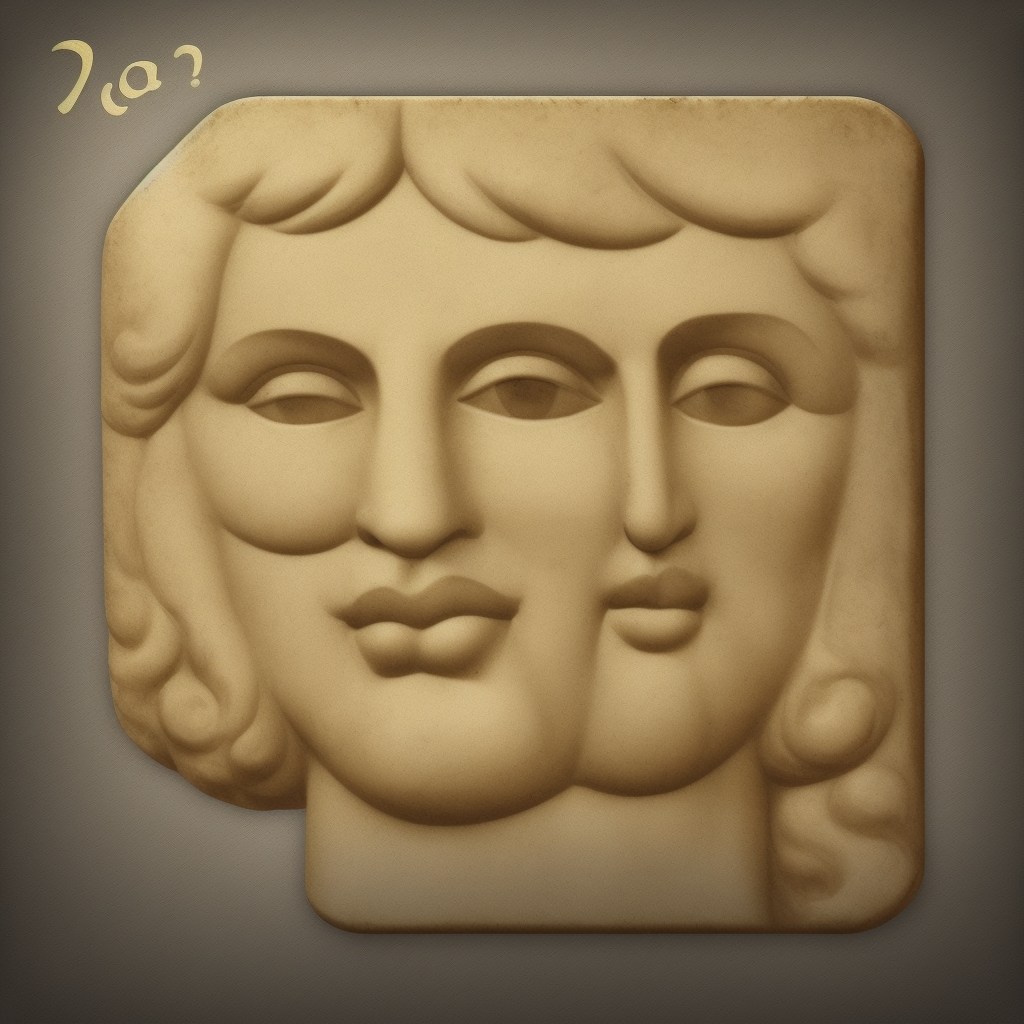
Generation parameters embedded in this image by AUTOMATIC1111 Stable Diffusion web UI or a fork of it (Forge, ...) (PNG 'parameters' text chunk):
square application icon for an ios app that completes text for you, called "ALLORA", italian themed, friendly face that gives the emotion "Well, then!"
Negative prompt: iphone
Steps: 20, Sampler: Euler a, CFG scale: 7, Seed: 1107547753, Size: 1024x1024, Model hash: c35782bad8, Model: realisticVisionV13_v13